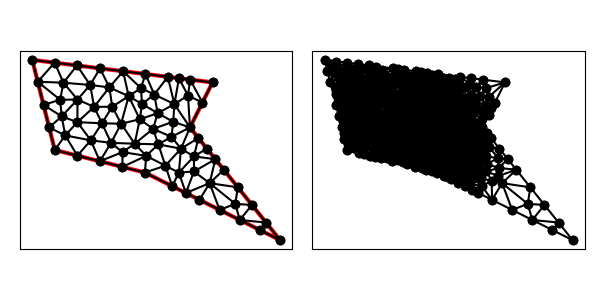

Data behind this chart, as committed beside it:
9.000000000000000000e+00, 8.000000000000000000e+00, 1.500000000000000000e+01, 5.000000000000000000e+00, 1.100000000000000000e+01, 1.000000000000000000e+01, 1.200000000000000000e+01, 1.200000000000000000e+01, 4.000000000000000000e+00, 1.300000000000000000e+01, 5.000000000000000000e+00, 9.000000000000000000e+00, 1.051158318492949917e+01, 1.218605210188381349e+01, 1.091146714922682115e+01, 1.141743489768555797e+01, 1.100772212328633159e+01, 1.212403473458920899e+01, 1.081025748581421908e+01, 1.190917391138619230e+01, 0.000000000000000000e+00, 1.048080825151657958e-01
9.000000000000000000e+00, 8.000000000000000000e+00, 1.500000000000000000e+01, 5.000000000000000000e+00, 1.100000000000000000e+01, 1.000000000000000000e+01, 1.200000000000000000e+01, 1.200000000000000000e+01, 4.000000000000000000e+00, 1.300000000000000000e+01, 5.000000000000000000e+00, 9.000000000000000000e+00, 9.569260528430906021e+00, 1.063420581315707025e+01, 1.030844543094076471e+01, 1.103676029015466931e+01, 9.413207488809367973e+00, 1.146130428122130240e+01, 9.763637816060345642e+00, 1.104409012817768065e+01, 0.000000000000000000e+00, 4.888811985366455642e-02
9.000000000000000000e+00, 8.000000000000000000e+00, 1.500000000000000000e+01, 5.000000000000000000e+00, 1.100000000000000000e+01, 1.000000000000000000e+01, 1.200000000000000000e+01, 1.200000000000000000e+01, 4.000000000000000000e+00, 1.300000000000000000e+01, 5.000000000000000000e+00, 9.000000000000000000e+00, 6.600054599232957564e+00, 9.427263998516549393e+00, 7.000000000000000000e+00, 8.500000000000000000e+00, 7.498310663382126151e+00, 9.318231485170787920e+00, 7.032788420871693980e+00, 9.081831827895779696e+00, 0.000000000000000000e+00, 4.496141506700211676e-02
9.000000000000000000e+00, 8.000000000000000000e+00, 1.500000000000000000e+01, 5.000000000000000000e+00, 1.100000000000000000e+01, 1.000000000000000000e+01, 1.200000000000000000e+01, 1.200000000000000000e+01, 4.000000000000000000e+00, 1.300000000000000000e+01, 5.000000000000000000e+00, 9.000000000000000000e+00, 8.772144324129925508e+00, 1.036392783793503902e+01, 8.871232691483520227e+00, 1.104197831176091071e+01, 8.279543700515043625e+00, 1.138762999708444035e+01, 8.640973572042829787e+00, 1.093117871559346277e+01, 0.000000000000000000e+00, 4.865631002816366013e-02
9.000000000000000000e+00, 8.000000000000000000e+00, 1.500000000000000000e+01, 5.000000000000000000e+00, 1.100000000000000000e+01, 1.000000000000000000e+01, 1.200000000000000000e+01, 1.200000000000000000e+01, 4.000000000000000000e+00, 1.300000000000000000e+01, 5.000000000000000000e+00, 9.000000000000000000e+00, 1.155278640450004168e+01, 1.110557280900008337e+01, 1.091146714922682115e+01, 1.141743489768555797e+01, 1.100000000000000000e+01, 1.000000000000000000e+01, 1.115475118457562154e+01, 1.084100256889521319e+01, 1.000000000000000000e+00, 1.065612796757026276e-01
9.000000000000000000e+00, 8.000000000000000000e+00, 1.500000000000000000e+01, 5.000000000000000000e+00, 1.100000000000000000e+01, 1.000000000000000000e+01, 1.200000000000000000e+01, 1.200000000000000000e+01, 4.000000000000000000e+00, 1.300000000000000000e+01, 5.000000000000000000e+00, 9.000000000000000000e+00, 8.546041400532272903e+00, 9.278394980218571675e+00, 9.360862325862530753e+00, 9.938238525568483084e+00, 8.772144324129925508e+00, 1.036392783793503902e+01, 8.893016016841576388e+00, 9.860187114574031852e+00, 0.000000000000000000e+00, 3.351305640565718780e-02
9.000000000000000000e+00, 8.000000000000000000e+00, 1.500000000000000000e+01, 5.000000000000000000e+00, 1.100000000000000000e+01, 1.000000000000000000e+01, 1.200000000000000000e+01, 1.200000000000000000e+01, 4.000000000000000000e+00, 1.300000000000000000e+01, 5.000000000000000000e+00, 9.000000000000000000e+00, 9.908558743507949629e+00, 8.303185464515687286e+00, 1.059940054777936247e+01, 9.058246502960281887e+00, 9.594150416817921467e+00, 9.250214584963556419e+00, 1.003403656936841237e+01, 8.870548850813174013e+00, 0.000000000000000000e+00, 3.042140196893478379e-02
9.000000000000000000e+00, 8.000000000000000000e+00, 1.500000000000000000e+01, 5.000000000000000000e+00, 1.100000000000000000e+01, 1.000000000000000000e+01, 1.200000000000000000e+01, 1.200000000000000000e+01, 4.000000000000000000e+00, 1.300000000000000000e+01, 5.000000000000000000e+00, 9.000000000000000000e+00, 9.413207488809367973e+00, 1.146130428122130240e+01, 9.023166369858998337e+00, 1.237210420376762521e+01, 8.825319840299675533e+00, 1.174846277122007443e+01, 9.087231232989347873e+00, 1.186062375206966912e+01, 0.000000000000000000e+00, 6.091421266915138244e-02
9.000000000000000000e+00, 8.000000000000000000e+00, 1.500000000000000000e+01, 5.000000000000000000e+00, 1.100000000000000000e+01, 1.000000000000000000e+01, 1.200000000000000000e+01, 1.200000000000000000e+01, 4.000000000000000000e+00, 1.300000000000000000e+01, 5.000000000000000000e+00, 9.000000000000000000e+00, 9.413207488809367973e+00, 1.146130428122130240e+01, 1.001544424657266497e+01, 1.224806946917841799e+01, 9.023166369858998337e+00, 1.237210420376762521e+01, 9.483939368413677684e+00, 1.202715931805578187e+01, 0.000000000000000000e+00, 6.136186455819785113e-02
9.000000000000000000e+00, 8.000000000000000000e+00, 1.500000000000000000e+01, 5.000000000000000000e+00, 1.100000000000000000e+01, 1.000000000000000000e+01, 1.200000000000000000e+01, 1.200000000000000000e+01, 4.000000000000000000e+00, 1.300000000000000000e+01, 5.000000000000000000e+00, 9.000000000000000000e+00, 1.155278640450004168e+01, 1.110557280900008337e+01, 1.100772212328633159e+01, 1.212403473458920899e+01, 1.091146714922682115e+01, 1.141743489768555797e+01, 1.115732522567106599e+01, 1.154901414709161678e+01, 1.000000000000000000e+00, 1.065612796757026276e-01
9.000000000000000000e+00, 8.000000000000000000e+00, 1.500000000000000000e+01, 5.000000000000000000e+00, 1.100000000000000000e+01, 1.000000000000000000e+01, 1.200000000000000000e+01, 1.200000000000000000e+01, 4.000000000000000000e+00, 1.300000000000000000e+01, 5.000000000000000000e+00, 9.000000000000000000e+00, 1.155278640450004168e+01, 1.110557280900008337e+01, 1.200000000000000000e+01, 1.200000000000000000e+01, 1.100772212328633159e+01, 1.212403473458920899e+01, 1.152016950926212324e+01, 1.174320251452976471e+01, 1.000000000000000000e+00, 2.832361478232426344e-01
9.000000000000000000e+00, 8.000000000000000000e+00, 1.500000000000000000e+01, 5.000000000000000000e+00, 1.100000000000000000e+01, 1.000000000000000000e+01, 1.200000000000000000e+01, 1.200000000000000000e+01, 4.000000000000000000e+00, 1.300000000000000000e+01, 5.000000000000000000e+00, 9.000000000000000000e+00, 9.569260528430906021e+00, 1.063420581315707025e+01, 8.772144324129925508e+00, 1.036392783793503902e+01, 9.360862325862530753e+00, 9.938238525568483084e+00, 9.234089059474454686e+00, 1.031212405888686412e+01, 0.000000000000000000e+00, 4.161873582428853025e-02
9.000000000000000000e+00, 8.000000000000000000e+00, 1.500000000000000000e+01, 5.000000000000000000e+00, 1.100000000000000000e+01, 1.000000000000000000e+01, 1.200000000000000000e+01, 1.200000000000000000e+01, 4.000000000000000000e+00, 1.300000000000000000e+01, 5.000000000000000000e+00, 9.000000000000000000e+00, 1.051158318492949917e+01, 1.218605210188381349e+01, 1.001544424657266497e+01, 1.224806946917841799e+01, 1.030844543094076471e+01, 1.103676029015466931e+01, 1.027849095414764236e+01, 1.182362728707230026e+01, 0.000000000000000000e+00, 7.384390282167786757e-02
9.000000000000000000e+00, 8.000000000000000000e+00, 1.500000000000000000e+01, 5.000000000000000000e+00, 1.100000000000000000e+01, 1.000000000000000000e+01, 1.200000000000000000e+01, 1.200000000000000000e+01, 4.000000000000000000e+00, 1.300000000000000000e+01, 5.000000000000000000e+00, 9.000000000000000000e+00, 1.091146714922682115e+01, 1.141743489768555797e+01, 1.051158318492949917e+01, 1.218605210188381349e+01, 1.030844543094076471e+01, 1.103676029015466931e+01, 1.057716525503236227e+01, 1.154674909657467907e+01, 0.000000000000000000e+00, 7.384390282167786757e-02
9.000000000000000000e+00, 8.000000000000000000e+00, 1.500000000000000000e+01, 5.000000000000000000e+00, 1.100000000000000000e+01, 1.000000000000000000e+01, 1.200000000000000000e+01, 1.200000000000000000e+01, 4.000000000000000000e+00, 1.300000000000000000e+01, 5.000000000000000000e+00, 9.000000000000000000e+00, 1.100000000000000000e+01, 1.000000000000000000e+01, 1.091146714922682115e+01, 1.141743489768555797e+01, 1.030844543094076471e+01, 1.103676029015466931e+01, 1.073997086005586254e+01, 1.081806506261340850e+01, 1.000000000000000000e+00, 7.384390282167786757e-02
9.000000000000000000e+00, 8.000000000000000000e+00, 1.500000000000000000e+01, 5.000000000000000000e+00, 1.100000000000000000e+01, 1.000000000000000000e+01, 1.200000000000000000e+01, 1.200000000000000000e+01, 4.000000000000000000e+00, 1.300000000000000000e+01, 5.000000000000000000e+00, 9.000000000000000000e+00, 8.825319840299675533e+00, 1.174846277122007443e+01, 8.030888493145329932e+00, 1.249613893835683420e+01, 8.279543700515043625e+00, 1.138762999708444035e+01, 8.378584011320015179e+00, 1.187741056888711633e+01, 0.000000000000000000e+00, 6.091421266915138244e-02
9.000000000000000000e+00, 8.000000000000000000e+00, 1.500000000000000000e+01, 5.000000000000000000e+00, 1.100000000000000000e+01, 1.000000000000000000e+01, 1.200000000000000000e+01, 1.200000000000000000e+01, 4.000000000000000000e+00, 1.300000000000000000e+01, 5.000000000000000000e+00, 9.000000000000000000e+00, 1.001544424657266497e+01, 1.224806946917841799e+01, 9.413207488809367973e+00, 1.146130428122130240e+01, 1.030844543094076471e+01, 1.103676029015466931e+01, 9.912365722107599808e+00, 1.158204468018479538e+01, 0.000000000000000000e+00, 6.136186455819785113e-02
9.000000000000000000e+00, 8.000000000000000000e+00, 1.500000000000000000e+01, 5.000000000000000000e+00, 1.100000000000000000e+01, 1.000000000000000000e+01, 1.200000000000000000e+01, 1.200000000000000000e+01, 4.000000000000000000e+00, 1.300000000000000000e+01, 5.000000000000000000e+00, 9.000000000000000000e+00, 9.413207488809367973e+00, 1.146130428122130240e+01, 8.871232691483520227e+00, 1.104197831176091071e+01, 9.569260528430906021e+00, 1.063420581315707025e+01, 9.284566902907931407e+00, 1.104582946871309446e+01, 0.000000000000000000e+00, 4.888811985366455642e-02
9.000000000000000000e+00, 8.000000000000000000e+00, 1.500000000000000000e+01, 5.000000000000000000e+00, 1.100000000000000000e+01, 1.000000000000000000e+01, 1.200000000000000000e+01, 1.200000000000000000e+01, 4.000000000000000000e+00, 1.300000000000000000e+01, 5.000000000000000000e+00, 9.000000000000000000e+00, 8.546041400532272903e+00, 9.278394980218571675e+00, 7.943973047655239483e+00, 1.016628886519240460e+01, 7.498310663382126151e+00, 9.318231485170787920e+00, 7.996108370523212550e+00, 9.587638443527255916e+00, 0.000000000000000000e+00, 3.351305640565718780e-02
9.000000000000000000e+00, 8.000000000000000000e+00, 1.500000000000000000e+01, 5.000000000000000000e+00, 1.100000000000000000e+01, 1.000000000000000000e+01, 1.200000000000000000e+01, 1.200000000000000000e+01, 4.000000000000000000e+00, 1.300000000000000000e+01, 5.000000000000000000e+00, 9.000000000000000000e+00, 1.030844543094076471e+01, 1.103676029015466931e+01, 9.569260528430906021e+00, 1.063420581315707025e+01, 1.025614956238128883e+01, 1.025285173850853226e+01, 1.004461850725098593e+01, 1.064127261394009061e+01, 0.000000000000000000e+00, 3.732818145672734539e-02
9.000000000000000000e+00, 8.000000000000000000e+00, 1.500000000000000000e+01, 5.000000000000000000e+00, 1.100000000000000000e+01, 1.000000000000000000e+01, 1.200000000000000000e+01, 1.200000000000000000e+01, 4.000000000000000000e+00, 1.300000000000000000e+01, 5.000000000000000000e+00, 9.000000000000000000e+00, 1.175060990489115120e+01, 9.061737618886059664e+00, 1.117604727869171022e+01, 8.716371153209738765e+00, 1.212591485733672592e+01, 8.592606428329091273e+00, 1.168419068030652852e+01, 8.790238400141630493e+00, 1.000000000000000000e+00, 1.187445739603203848e-01
9.000000000000000000e+00, 8.000000000000000000e+00, 1.500000000000000000e+01, 5.000000000000000000e+00, 1.100000000000000000e+01, 1.000000000000000000e+01, 1.200000000000000000e+01, 1.200000000000000000e+01, 4.000000000000000000e+00, 1.300000000000000000e+01, 5.000000000000000000e+00, 9.000000000000000000e+00, 1.030844543094076471e+01, 1.103676029015466931e+01, 1.025614956238128883e+01, 1.025285173850853226e+01, 1.100000000000000000e+01, 1.000000000000000000e+01, 1.052153166444068511e+01, 1.042987067622106601e+01, 1.000000000000000000e+00, 3.732818145672734539e-02
9.000000000000000000e+00, 8.000000000000000000e+00, 1.500000000000000000e+01, 5.000000000000000000e+00, 1.100000000000000000e+01, 1.000000000000000000e+01, 1.200000000000000000e+01, 1.200000000000000000e+01, 4.000000000000000000e+00, 1.300000000000000000e+01, 5.000000000000000000e+00, 9.000000000000000000e+00, 9.360862325862530753e+00, 9.938238525568483084e+00, 1.025614956238128883e+01, 1.025285173850853226e+01, 9.569260528430906021e+00, 1.063420581315707025e+01, 9.728757472224907943e+00, 1.027509869241136187e+01, 0.000000000000000000e+00, 3.732818145672734539e-02
9.000000000000000000e+00, 8.000000000000000000e+00, 1.500000000000000000e+01, 5.000000000000000000e+00, 1.100000000000000000e+01, 1.000000000000000000e+01, 1.200000000000000000e+01, 1.200000000000000000e+01, 4.000000000000000000e+00, 1.300000000000000000e+01, 5.000000000000000000e+00, 9.000000000000000000e+00, 1.025614956238128883e+01, 1.025285173850853226e+01, 9.360862325862530753e+00, 9.938238525568483084e+00, 1.017885135589456169e+01, 9.584024819239751025e+00, 9.931954414712793167e+00, 9.925038361105588791e+00, 0.000000000000000000e+00, 3.732818145672734539e-02
9.000000000000000000e+00, 8.000000000000000000e+00, 1.500000000000000000e+01, 5.000000000000000000e+00, 1.100000000000000000e+01, 1.000000000000000000e+01, 1.200000000000000000e+01, 1.200000000000000000e+01, 4.000000000000000000e+00, 1.300000000000000000e+01, 5.000000000000000000e+00, 9.000000000000000000e+00, 8.546041400532272903e+00, 9.278394980218571675e+00, 8.772144324129925508e+00, 1.036392783793503902e+01, 7.943973047655239483e+00, 1.016628886519240460e+01, 8.420719590772479890e+00, 9.936203894448672358e+00, 0.000000000000000000e+00, 3.351305640565718780e-02
9.000000000000000000e+00, 8.000000000000000000e+00, 1.500000000000000000e+01, 5.000000000000000000e+00, 1.100000000000000000e+01, 1.000000000000000000e+01, 1.200000000000000000e+01, 1.200000000000000000e+01, 4.000000000000000000e+00, 1.300000000000000000e+01, 5.000000000000000000e+00, 9.000000000000000000e+00, 9.360862325862530753e+00, 9.938238525568483084e+00, 9.594150416817921467e+00, 9.250214584963556419e+00, 1.017885135589456169e+01, 9.584024819239751025e+00, 9.711288032858337971e+00, 9.590825976590595658e+00, 0.000000000000000000e+00, 3.042140196893478379e-02
9.000000000000000000e+00, 8.000000000000000000e+00, 1.500000000000000000e+01, 5.000000000000000000e+00, 1.100000000000000000e+01, 1.000000000000000000e+01, 1.200000000000000000e+01, 1.200000000000000000e+01, 4.000000000000000000e+00, 1.300000000000000000e+01, 5.000000000000000000e+00, 9.000000000000000000e+00, 4.242535625036333080e+00, 1.202985749985466768e+01, 5.236524169752066804e+00, 1.122942496133673806e+01, 5.384977784633218967e+00, 1.198643565461791738e+01, 4.954679193140539617e+00, 1.174857270526977437e+01, 0.000000000000000000e+00, 6.723854886894944927e-02
9.000000000000000000e+00, 8.000000000000000000e+00, 1.500000000000000000e+01, 5.000000000000000000e+00, 1.100000000000000000e+01, 1.000000000000000000e+01, 1.200000000000000000e+01, 1.200000000000000000e+01, 4.000000000000000000e+00, 1.300000000000000000e+01, 5.000000000000000000e+00, 9.000000000000000000e+00, 8.772144324129925508e+00, 1.036392783793503902e+01, 8.279543700515043625e+00, 1.138762999708444035e+01, 7.943973047655239483e+00, 1.016628886519240460e+01, 8.331887024100069539e+00, 1.063928223340396073e+01, 0.000000000000000000e+00, 4.865631002816366013e-02
9.000000000000000000e+00, 8.000000000000000000e+00, 1.500000000000000000e+01, 5.000000000000000000e+00, 1.100000000000000000e+01, 1.000000000000000000e+01, 1.200000000000000000e+01, 1.200000000000000000e+01, 4.000000000000000000e+00, 1.300000000000000000e+01, 5.000000000000000000e+00, 9.000000000000000000e+00, 8.030888493145329932e+00, 1.249613893835683420e+01, 8.825319840299675533e+00, 1.174846277122007443e+01, 9.023166369858998337e+00, 1.237210420376762521e+01, 8.626458234434666750e+00, 1.220556863778151069e+01, 0.000000000000000000e+00, 6.091421266915138244e-02
9.000000000000000000e+00, 8.000000000000000000e+00, 1.500000000000000000e+01, 5.000000000000000000e+00, 1.100000000000000000e+01, 1.000000000000000000e+01, 1.200000000000000000e+01, 1.200000000000000000e+01, 4.000000000000000000e+00, 1.300000000000000000e+01, 5.000000000000000000e+00, 9.000000000000000000e+00, 8.871232691483520227e+00, 1.104197831176091071e+01, 8.825319840299675533e+00, 1.174846277122007443e+01, 8.279543700515043625e+00, 1.138762999708444035e+01, 8.658698744099412536e+00, 1.139269036002180790e+01, 0.000000000000000000e+00, 5.308418335985531922e-02
9.000000000000000000e+00, 8.000000000000000000e+00, 1.500000000000000000e+01, 5.000000000000000000e+00, 1.100000000000000000e+01, 1.000000000000000000e+01, 1.200000000000000000e+01, 1.200000000000000000e+01, 4.000000000000000000e+00, 1.300000000000000000e+01, 5.000000000000000000e+00, 9.000000000000000000e+00, 9.569260528430906021e+00, 1.063420581315707025e+01, 8.871232691483520227e+00, 1.104197831176091071e+01, 8.772144324129925508e+00, 1.036392783793503902e+01, 9.070879181348116660e+00, 1.068003732095100666e+01, 0.000000000000000000e+00, 4.865631002816366013e-02
9.000000000000000000e+00, 8.000000000000000000e+00, 1.500000000000000000e+01, 5.000000000000000000e+00, 1.100000000000000000e+01, 1.000000000000000000e+01, 1.200000000000000000e+01, 1.200000000000000000e+01, 4.000000000000000000e+00, 1.300000000000000000e+01, 5.000000000000000000e+00, 9.000000000000000000e+00, 8.825319840299675533e+00, 1.174846277122007443e+01, 8.871232691483520227e+00, 1.104197831176091071e+01, 9.413207488809367973e+00, 1.146130428122130240e+01, 9.036586673530855762e+00, 1.141724845473409466e+01, 0.000000000000000000e+00, 5.308418335985531922e-02
9.000000000000000000e+00, 8.000000000000000000e+00, 1.500000000000000000e+01, 5.000000000000000000e+00, 1.100000000000000000e+01, 1.000000000000000000e+01, 1.200000000000000000e+01, 1.200000000000000000e+01, 4.000000000000000000e+00, 1.300000000000000000e+01, 5.000000000000000000e+00, 9.000000000000000000e+00, 6.571062870196687555e+00, 1.188622482739875608e+01, 7.421455830861147795e+00, 1.177729101763555342e+01, 7.007722123286332483e+00, 1.262403473458920899e+01, 7.000080274781389278e+00, 1.209585019320783950e+01, 0.000000000000000000e+00, 6.559179333553939728e-02
9.000000000000000000e+00, 8.000000000000000000e+00, 1.500000000000000000e+01, 5.000000000000000000e+00, 1.100000000000000000e+01, 1.000000000000000000e+01, 1.200000000000000000e+01, 1.200000000000000000e+01, 4.000000000000000000e+00, 1.300000000000000000e+01, 5.000000000000000000e+00, 9.000000000000000000e+00, 6.744418653677619169e+00, 1.091284870404809304e+01, 7.092778244011078925e+00, 1.018619446675709383e+01, 7.550217080255159807e+00, 1.092119618722690433e+01, 7.129137992647952338e+00, 1.067341311934403159e+01, 0.000000000000000000e+00, 5.647354736266872732e-02
9.000000000000000000e+00, 8.000000000000000000e+00, 1.500000000000000000e+01, 5.000000000000000000e+00, 1.100000000000000000e+01, 1.000000000000000000e+01, 1.200000000000000000e+01, 1.200000000000000000e+01, 4.000000000000000000e+00, 1.300000000000000000e+01, 5.000000000000000000e+00, 9.000000000000000000e+00, 7.421455830861147795e+00, 1.177729101763555342e+01, 8.279543700515043625e+00, 1.138762999708444035e+01, 8.030888493145329932e+00, 1.249613893835683420e+01, 7.910629341507173784e+00, 1.188701998435894325e+01, 0.000000000000000000e+00, 6.230564664070975534e-02
9.000000000000000000e+00, 8.000000000000000000e+00, 1.500000000000000000e+01, 5.000000000000000000e+00, 1.100000000000000000e+01, 1.000000000000000000e+01, 1.200000000000000000e+01, 1.200000000000000000e+01, 4.000000000000000000e+00, 1.300000000000000000e+01, 5.000000000000000000e+00, 9.000000000000000000e+00, 8.279543700515043625e+00, 1.138762999708444035e+01, 7.550217080255159807e+00, 1.092119618722690433e+01, 7.943973047655239483e+00, 1.016628886519240460e+01, 7.924577942808480380e+00, 1.082503834983458368e+01, 0.000000000000000000e+00, 5.029944112594589289e-02
9.000000000000000000e+00, 8.000000000000000000e+00, 1.500000000000000000e+01, 5.000000000000000000e+00, 1.100000000000000000e+01, 1.000000000000000000e+01, 1.200000000000000000e+01, 1.200000000000000000e+01, 4.000000000000000000e+00, 1.300000000000000000e+01, 5.000000000000000000e+00, 9.000000000000000000e+00, 8.030888493145329932e+00, 1.249613893835683420e+01, 7.007722123286332483e+00, 1.262403473458920899e+01, 7.421455830861147795e+00, 1.177729101763555342e+01, 7.486688815764270366e+00, 1.229915489686053398e+01, 0.000000000000000000e+00, 6.559179333553939728e-02
9.000000000000000000e+00, 8.000000000000000000e+00, 1.500000000000000000e+01, 5.000000000000000000e+00, 1.100000000000000000e+01, 1.000000000000000000e+01, 1.200000000000000000e+01, 1.200000000000000000e+01, 4.000000000000000000e+00, 1.300000000000000000e+01, 5.000000000000000000e+00, 9.000000000000000000e+00, 7.092778244011078925e+00, 1.018619446675709383e+01, 6.002734250472071764e+00, 1.023511630854856769e+01, 6.600054599232957564e+00, 9.427263998516549393e+00, 6.565189031238702455e+00, 9.949524924607404230e+00, 0.000000000000000000e+00, 5.564713614018879095e-02
9.000000000000000000e+00, 8.000000000000000000e+00, 1.500000000000000000e+01, 5.000000000000000000e+00, 1.100000000000000000e+01, 1.000000000000000000e+01, 1.200000000000000000e+01, 1.200000000000000000e+01, 4.000000000000000000e+00, 1.300000000000000000e+01, 5.000000000000000000e+00, 9.000000000000000000e+00, 5.984555753427335034e+00, 1.275193053082158379e+01, 5.384977784633218967e+00, 1.198643565461791738e+01, 6.571062870196687555e+00, 1.188622482739875608e+01, 5.980198802752414444e+00, 1.220819700427941967e+01, 0.000000000000000000e+00, 6.810511424155238358e-02
9.000000000000000000e+00, 8.000000000000000000e+00, 1.500000000000000000e+01, 5.000000000000000000e+00, 1.100000000000000000e+01, 1.000000000000000000e+01, 1.200000000000000000e+01, 1.200000000000000000e+01, 4.000000000000000000e+00, 1.300000000000000000e+01, 5.000000000000000000e+00, 9.000000000000000000e+00, 6.571062870196687555e+00, 1.188622482739875608e+01, 6.744418653677619169e+00, 1.091284870404809304e+01, 7.421455830861147795e+00, 1.177729101763555342e+01, 6.912312451578485728e+00, 1.152545484969413536e+01, 0.000000000000000000e+00, 6.130685491764090861e-02
9.000000000000000000e+00, 8.000000000000000000e+00, 1.500000000000000000e+01, 5.000000000000000000e+00, 1.100000000000000000e+01, 1.000000000000000000e+01, 1.200000000000000000e+01, 1.200000000000000000e+01, 4.000000000000000000e+00, 1.300000000000000000e+01, 5.000000000000000000e+00, 9.000000000000000000e+00, 7.550217080255159807e+00, 1.092119618722690433e+01, 7.092778244011078925e+00, 1.018619446675709383e+01, 7.943973047655239483e+00, 1.016628886519240460e+01, 7.528989457307159405e+00, 1.042455983972546818e+01, 0.000000000000000000e+00, 5.029944112594589289e-02
9.000000000000000000e+00, 8.000000000000000000e+00, 1.500000000000000000e+01, 5.000000000000000000e+00, 1.100000000000000000e+01, 1.000000000000000000e+01, 1.200000000000000000e+01, 1.200000000000000000e+01, 4.000000000000000000e+00, 1.300000000000000000e+01, 5.000000000000000000e+00, 9.000000000000000000e+00, 8.279543700515043625e+00, 1.138762999708444035e+01, 7.421455830861147795e+00, 1.177729101763555342e+01, 7.550217080255159807e+00, 1.092119618722690433e+01, 7.750405537210450113e+00, 1.136203906731563329e+01, 0.000000000000000000e+00, 5.715708604717877062e-02
9.000000000000000000e+00, 8.000000000000000000e+00, 1.500000000000000000e+01, 5.000000000000000000e+00, 1.100000000000000000e+01, 1.000000000000000000e+01, 1.200000000000000000e+01, 1.200000000000000000e+01, 4.000000000000000000e+00, 1.300000000000000000e+01, 5.000000000000000000e+00, 9.000000000000000000e+00, 7.498310663382126151e+00, 9.318231485170787920e+00, 7.092778244011078925e+00, 1.018619446675709383e+01, 6.600054599232957564e+00, 9.427263998516549393e+00, 7.063714502208720880e+00, 9.643896650148143124e+00, 0.000000000000000000e+00, 4.496141506700211676e-02
9.000000000000000000e+00, 8.000000000000000000e+00, 1.500000000000000000e+01, 5.000000000000000000e+00, 1.100000000000000000e+01, 1.000000000000000000e+01, 1.200000000000000000e+01, 1.200000000000000000e+01, 4.000000000000000000e+00, 1.300000000000000000e+01, 5.000000000000000000e+00, 9.000000000000000000e+00, 7.943973047655239483e+00, 1.016628886519240460e+01, 7.092778244011078925e+00, 1.018619446675709383e+01, 7.498310663382126151e+00, 9.318231485170787920e+00, 7.511687318349481224e+00, 9.890238272373428785e+00, 0.000000000000000000e+00, 4.496141506700211676e-02
9.000000000000000000e+00, 8.000000000000000000e+00, 1.500000000000000000e+01, 5.000000000000000000e+00, 1.100000000000000000e+01, 1.000000000000000000e+01, 1.200000000000000000e+01, 1.200000000000000000e+01, 4.000000000000000000e+00, 1.300000000000000000e+01, 5.000000000000000000e+00, 9.000000000000000000e+00, 9.055990382012858220e+00, 8.739680144066209522e+00, 8.000000000000000000e+00, 8.250000000000000000e+00, 9.000000000000000000e+00, 8.000000000000000000e+00, 8.685330127337619999e+00, 8.329893381355402582e+00, 1.000000000000000000e+00, 1.786598691277654916e-02
9.000000000000000000e+00, 8.000000000000000000e+00, 1.500000000000000000e+01, 5.000000000000000000e+00, 1.100000000000000000e+01, 1.000000000000000000e+01, 1.200000000000000000e+01, 1.200000000000000000e+01, 4.000000000000000000e+00, 1.300000000000000000e+01, 5.000000000000000000e+00, 9.000000000000000000e+00, 9.360862325862530753e+00, 9.938238525568483084e+00, 8.546041400532272903e+00, 9.278394980218571675e+00, 9.594150416817921467e+00, 9.250214584963556419e+00, 9.167018047737574449e+00, 9.488949363583536467e+00, 0.000000000000000000e+00, 3.042140196893478379e-02
9.000000000000000000e+00, 8.000000000000000000e+00, 1.500000000000000000e+01, 5.000000000000000000e+00, 1.100000000000000000e+01, 1.000000000000000000e+01, 1.200000000000000000e+01, 1.200000000000000000e+01, 4.000000000000000000e+00, 1.300000000000000000e+01, 5.000000000000000000e+00, 9.000000000000000000e+00, 8.007233796666135106e+00, 8.905320945470799998e+00, 7.000000000000000000e+00, 8.500000000000000000e+00, 8.000000000000000000e+00, 8.250000000000000000e+00, 7.669077932222045035e+00, 8.551773648490266666e+00, 0.000000000000000000e+00, 2.676860949752425320e-02
9.000000000000000000e+00, 8.000000000000000000e+00, 1.500000000000000000e+01, 5.000000000000000000e+00, 1.100000000000000000e+01, 1.000000000000000000e+01, 1.200000000000000000e+01, 1.200000000000000000e+01, 4.000000000000000000e+00, 1.300000000000000000e+01, 5.000000000000000000e+00, 9.000000000000000000e+00, 8.546041400532272903e+00, 9.278394980218571675e+00, 8.007233796666135106e+00, 8.905320945470799998e+00, 9.055990382012858220e+00, 8.739680144066209522e+00, 8.536421859737089335e+00, 8.974465356585193732e+00, 0.000000000000000000e+00, 1.786598691277654916e-02
9.000000000000000000e+00, 8.000000000000000000e+00, 1.500000000000000000e+01, 5.000000000000000000e+00, 1.100000000000000000e+01, 1.000000000000000000e+01, 1.200000000000000000e+01, 1.200000000000000000e+01, 4.000000000000000000e+00, 1.300000000000000000e+01, 5.000000000000000000e+00, 9.000000000000000000e+00, 9.908558743507949629e+00, 8.303185464515687286e+00, 9.000000000000000000e+00, 8.000000000000000000e+00, 1.021114561800016851e+01, 7.394427190999915744e+00, 9.706568120502707231e+00, 7.899204218505200714e+00, 1.000000000000000000e+00, 4.744346112492359158e-02
9.000000000000000000e+00, 8.000000000000000000e+00, 1.500000000000000000e+01, 5.000000000000000000e+00, 1.100000000000000000e+01, 1.000000000000000000e+01, 1.200000000000000000e+01, 1.200000000000000000e+01, 4.000000000000000000e+00, 1.300000000000000000e+01, 5.000000000000000000e+00, 9.000000000000000000e+00, 9.594150416817921467e+00, 9.250214584963556419e+00, 8.546041400532272903e+00, 9.278394980218571675e+00, 9.055990382012858220e+00, 8.739680144066209522e+00, 9.065394066454350863e+00, 9.089429903082779205e+00, 0.000000000000000000e+00, 1.786598691277654916e-02
9.000000000000000000e+00, 8.000000000000000000e+00, 1.500000000000000000e+01, 5.000000000000000000e+00, 1.100000000000000000e+01, 1.000000000000000000e+01, 1.200000000000000000e+01, 1.200000000000000000e+01, 4.000000000000000000e+00, 1.300000000000000000e+01, 5.000000000000000000e+00, 9.000000000000000000e+00, 1.100000000000000000e+01, 1.000000000000000000e+01, 1.025614956238128883e+01, 1.025285173850853226e+01, 1.017885135589456169e+01, 9.584024819239751025e+00, 1.047833363942528351e+01, 9.945625519249427171e+00, 1.000000000000000000e+00, 3.732818145672734539e-02
9.000000000000000000e+00, 8.000000000000000000e+00, 1.500000000000000000e+01, 5.000000000000000000e+00, 1.100000000000000000e+01, 1.000000000000000000e+01, 1.200000000000000000e+01, 1.200000000000000000e+01, 4.000000000000000000e+00, 1.300000000000000000e+01, 5.000000000000000000e+00, 9.000000000000000000e+00, 1.231671842700025366e+01, 6.341640786499873172e+00, 1.300949347913912568e+01, 6.609156902027724101e+00, 1.187221669917632916e+01, 7.528549408816155086e+00, 1.239947620177190224e+01, 6.826449032447917453e+00, 1.000000000000000000e+00, 5.000000000000000000e-01
9.000000000000000000e+00, 8.000000000000000000e+00, 1.500000000000000000e+01, 5.000000000000000000e+00, 1.100000000000000000e+01, 1.000000000000000000e+01, 1.200000000000000000e+01, 1.200000000000000000e+01, 4.000000000000000000e+00, 1.300000000000000000e+01, 5.000000000000000000e+00, 9.000000000000000000e+00, 7.000000000000000000e+00, 8.500000000000000000e+00, 8.007233796666135106e+00, 8.905320945470799998e+00, 7.498310663382126151e+00, 9.318231485170787920e+00, 7.501848153349421011e+00, 8.907850810213862047e+00, 0.000000000000000000e+00, 3.627721262908766703e-02
9.000000000000000000e+00, 8.000000000000000000e+00, 1.500000000000000000e+01, 5.000000000000000000e+00, 1.100000000000000000e+01, 1.000000000000000000e+01, 1.200000000000000000e+01, 1.200000000000000000e+01, 4.000000000000000000e+00, 1.300000000000000000e+01, 5.000000000000000000e+00, 9.000000000000000000e+00, 7.498310663382126151e+00, 9.318231485170787920e+00, 8.007233796666135106e+00, 8.905320945470799998e+00, 8.546041400532272903e+00, 9.278394980218571675e+00, 8.017195286860177461e+00, 9.167315803620054382e+00, 0.000000000000000000e+00, 3.351305640565718780e-02
9.000000000000000000e+00, 8.000000000000000000e+00, 1.500000000000000000e+01, 5.000000000000000000e+00, 1.100000000000000000e+01, 1.000000000000000000e+01, 1.200000000000000000e+01, 1.200000000000000000e+01, 4.000000000000000000e+00, 1.300000000000000000e+01, 5.000000000000000000e+00, 9.000000000000000000e+00, 9.055990382012858220e+00, 8.739680144066209522e+00, 8.007233796666135106e+00, 8.905320945470799998e+00, 8.000000000000000000e+00, 8.250000000000000000e+00, 8.354408059559665034e+00, 8.631667029845671024e+00, 0.000000000000000000e+00, 1.786598691277654916e-02
9.000000000000000000e+00, 8.000000000000000000e+00, 1.500000000000000000e+01, 5.000000000000000000e+00, 1.100000000000000000e+01, 1.000000000000000000e+01, 1.200000000000000000e+01, 1.200000000000000000e+01, 4.000000000000000000e+00, 1.300000000000000000e+01, 5.000000000000000000e+00, 9.000000000000000000e+00, 1.137530495244557471e+01, 9.530868809443029832e+00, 1.117604727869171022e+01, 8.716371153209738765e+00, 1.175060990489115120e+01, 9.061737618886059664e+00, 1.143398737867614479e+01, 9.102992527179610605e+00, 1.000000000000000000e+00, 1.187445739603203848e-01
9.000000000000000000e+00, 8.000000000000000000e+00, 1.500000000000000000e+01, 5.000000000000000000e+00, 1.100000000000000000e+01, 1.000000000000000000e+01, 1.200000000000000000e+01, 1.200000000000000000e+01, 4.000000000000000000e+00, 1.300000000000000000e+01, 5.000000000000000000e+00, 9.000000000000000000e+00, 9.000000000000000000e+00, 8.000000000000000000e+00, 9.908558743507949629e+00, 8.303185464515687286e+00, 9.055990382012858220e+00, 8.739680144066209522e+00, 9.321516375173603208e+00, 8.347621869527298344e+00, 1.000000000000000000e+00, 1.786598691277654916e-02
9.000000000000000000e+00, 8.000000000000000000e+00, 1.500000000000000000e+01, 5.000000000000000000e+00, 1.100000000000000000e+01, 1.000000000000000000e+01, 1.200000000000000000e+01, 1.200000000000000000e+01, 4.000000000000000000e+00, 1.300000000000000000e+01, 5.000000000000000000e+00, 9.000000000000000000e+00, 9.594150416817921467e+00, 9.250214584963556419e+00, 9.055990382012858220e+00, 8.739680144066209522e+00, 9.908558743507949629e+00, 8.303185464515687286e+00, 9.519566514112909772e+00, 8.764360064515150484e+00, 0.000000000000000000e+00, 1.786598691277654916e-02
9.000000000000000000e+00, 8.000000000000000000e+00, 1.500000000000000000e+01, 5.000000000000000000e+00, 1.100000000000000000e+01, 1.000000000000000000e+01, 1.200000000000000000e+01, 1.200000000000000000e+01, 4.000000000000000000e+00, 1.300000000000000000e+01, 5.000000000000000000e+00, 9.000000000000000000e+00, 1.050751703218137578e+01, 7.997864126911983895e+00, 9.908558743507949629e+00, 8.303185464515687286e+00, 1.021114561800016851e+01, 7.394427190999915744e+00, 1.020907379789649916e+01, 7.898492260809195642e+00, 1.000000000000000000e+00, 4.744346112492359158e-02
9.000000000000000000e+00, 8.000000000000000000e+00, 1.500000000000000000e+01, 5.000000000000000000e+00, 1.100000000000000000e+01, 1.000000000000000000e+01, 1.200000000000000000e+01, 1.200000000000000000e+01, 4.000000000000000000e+00, 1.300000000000000000e+01, 5.000000000000000000e+00, 9.000000000000000000e+00, 1.050751703218137578e+01, 7.997864126911983895e+00, 1.059940054777936247e+01, 9.058246502960281887e+00, 9.908558743507949629e+00, 8.303185464515687286e+00, 1.033849210782289596e+01, 8.453098698129316801e+00, 0.000000000000000000e+00, 4.744346112492359158e-02
9.000000000000000000e+00, 8.000000000000000000e+00, 1.500000000000000000e+01, 5.000000000000000000e+00, 1.100000000000000000e+01, 1.000000000000000000e+01, 1.200000000000000000e+01, 1.200000000000000000e+01, 4.000000000000000000e+00, 1.300000000000000000e+01, 5.000000000000000000e+00, 9.000000000000000000e+00, 1.137530495244557471e+01, 9.530868809443029832e+00, 1.100000000000000000e+01, 1.000000000000000000e+01, 1.059940054777936247e+01, 9.058246502960281887e+00, 1.099156850007497788e+01, 9.529705104134436056e+00, 1.000000000000000000e+00, 6.807488228737310076e-02
... 43 more rows
